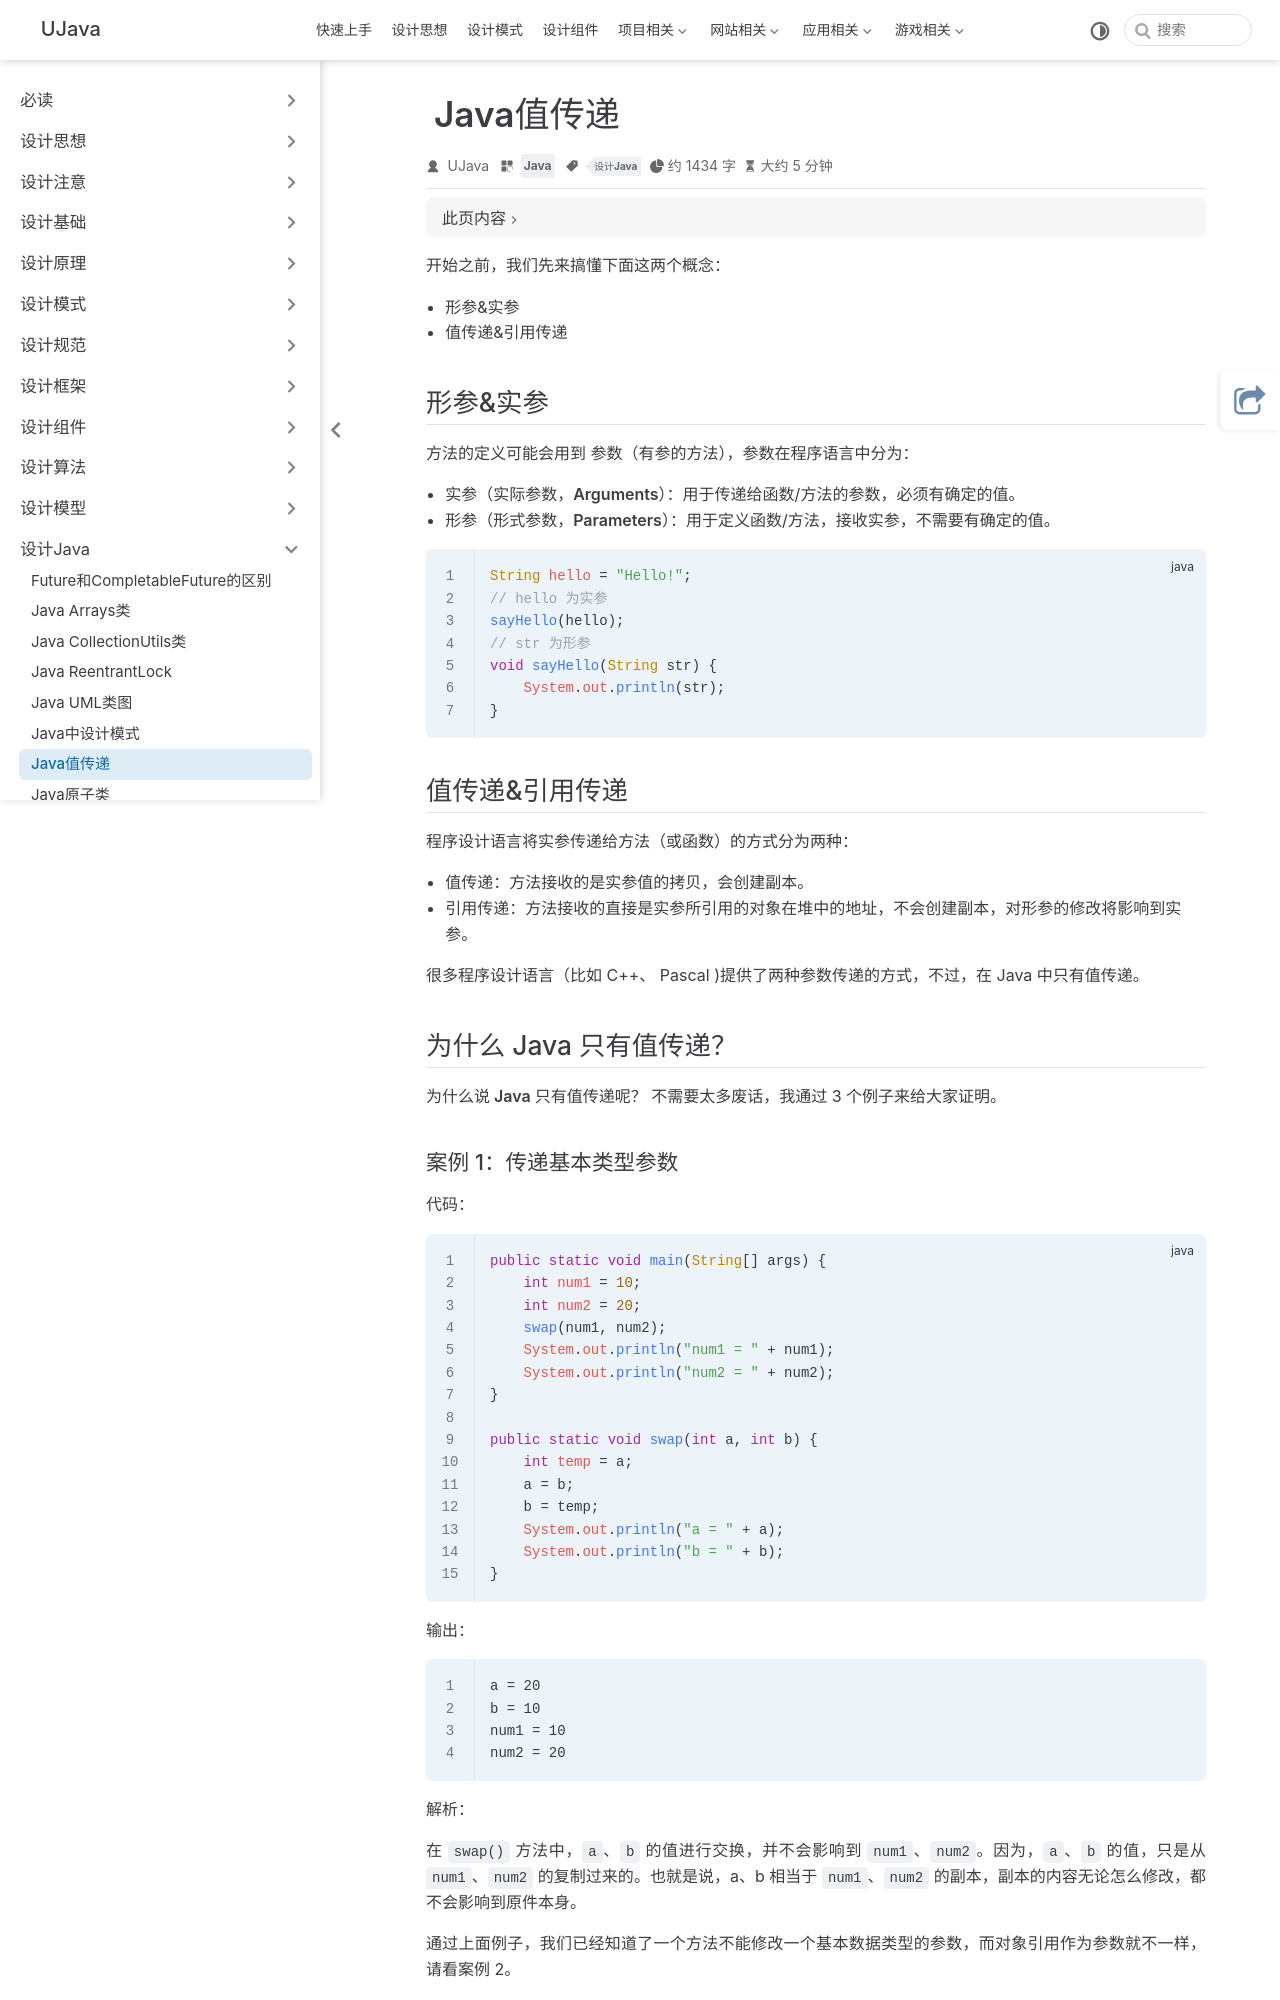

repository: yangchunjian/ujava · page: java/why-there-only-value-passing-in-java.html · generator: jekyll

---
title: Java值传递
category: Java
icon: laptop-code
tag:
  - 设计Java
---

开始之前，我们先来搞懂下面这两个概念：

- 形参&实参
- 值传递&引用传递

## 形参&实参

方法的定义可能会用到 **参数**（有参的方法），参数在程序语言中分为：

- **实参（实际参数，Arguments）**：用于传递给函数/方法的参数，必须有确定的值。
- **形参（形式参数，Parameters）**：用于定义函数/方法，接收实参，不需要有确定的值。

```java
String hello = "Hello!";
// hello 为实参
sayHello(hello);
// str 为形参
void sayHello(String str) {
    System.out.println(str);
}
```

## 值传递&引用传递

程序设计语言将实参传递给方法（或函数）的方式分为两种：

- **值传递**：方法接收的是实参值的拷贝，会创建副本。
- **引用传递**：方法接收的直接是实参所引用的对象在堆中的地址，不会创建副本，对形参的修改将影响到实参。

很多程序设计语言（比如 C++、 Pascal )提供了两种参数传递的方式，不过，在 Java 中只有值传递。

## 为什么 Java 只有值传递？

**为什么说 Java 只有值传递呢？** 不需要太多废话，我通过 3 个例子来给大家证明。

### 案例 1：传递基本类型参数

代码：

```java
public static void main(String[] args) {
    int num1 = 10;
    int num2 = 20;
    swap(num1, num2);
    System.out.println("num1 = " + num1);
    System.out.println("num2 = " + num2);
}

public static void swap(int a, int b) {
    int temp = a;
    a = b;
    b = temp;
    System.out.println("a = " + a);
    System.out.println("b = " + b);
}
```

输出：

```
a = 20
b = 10
num1 = 10
num2 = 20
```

解析：

在 `swap()` 方法中，`a`、`b` 的值进行交换，并不会影响到 `num1`、`num2`。因为，`a`、`b` 的值，只是从 `num1`、`num2` 的复制过来的。也就是说，a、b 相当于 `num1`、`num2` 的副本，副本的内容无论怎么修改，都不会影响到原件本身。


通过上面例子，我们已经知道了一个方法不能修改一个基本数据类型的参数，而对象引用作为参数就不一样，请看案例 2。
